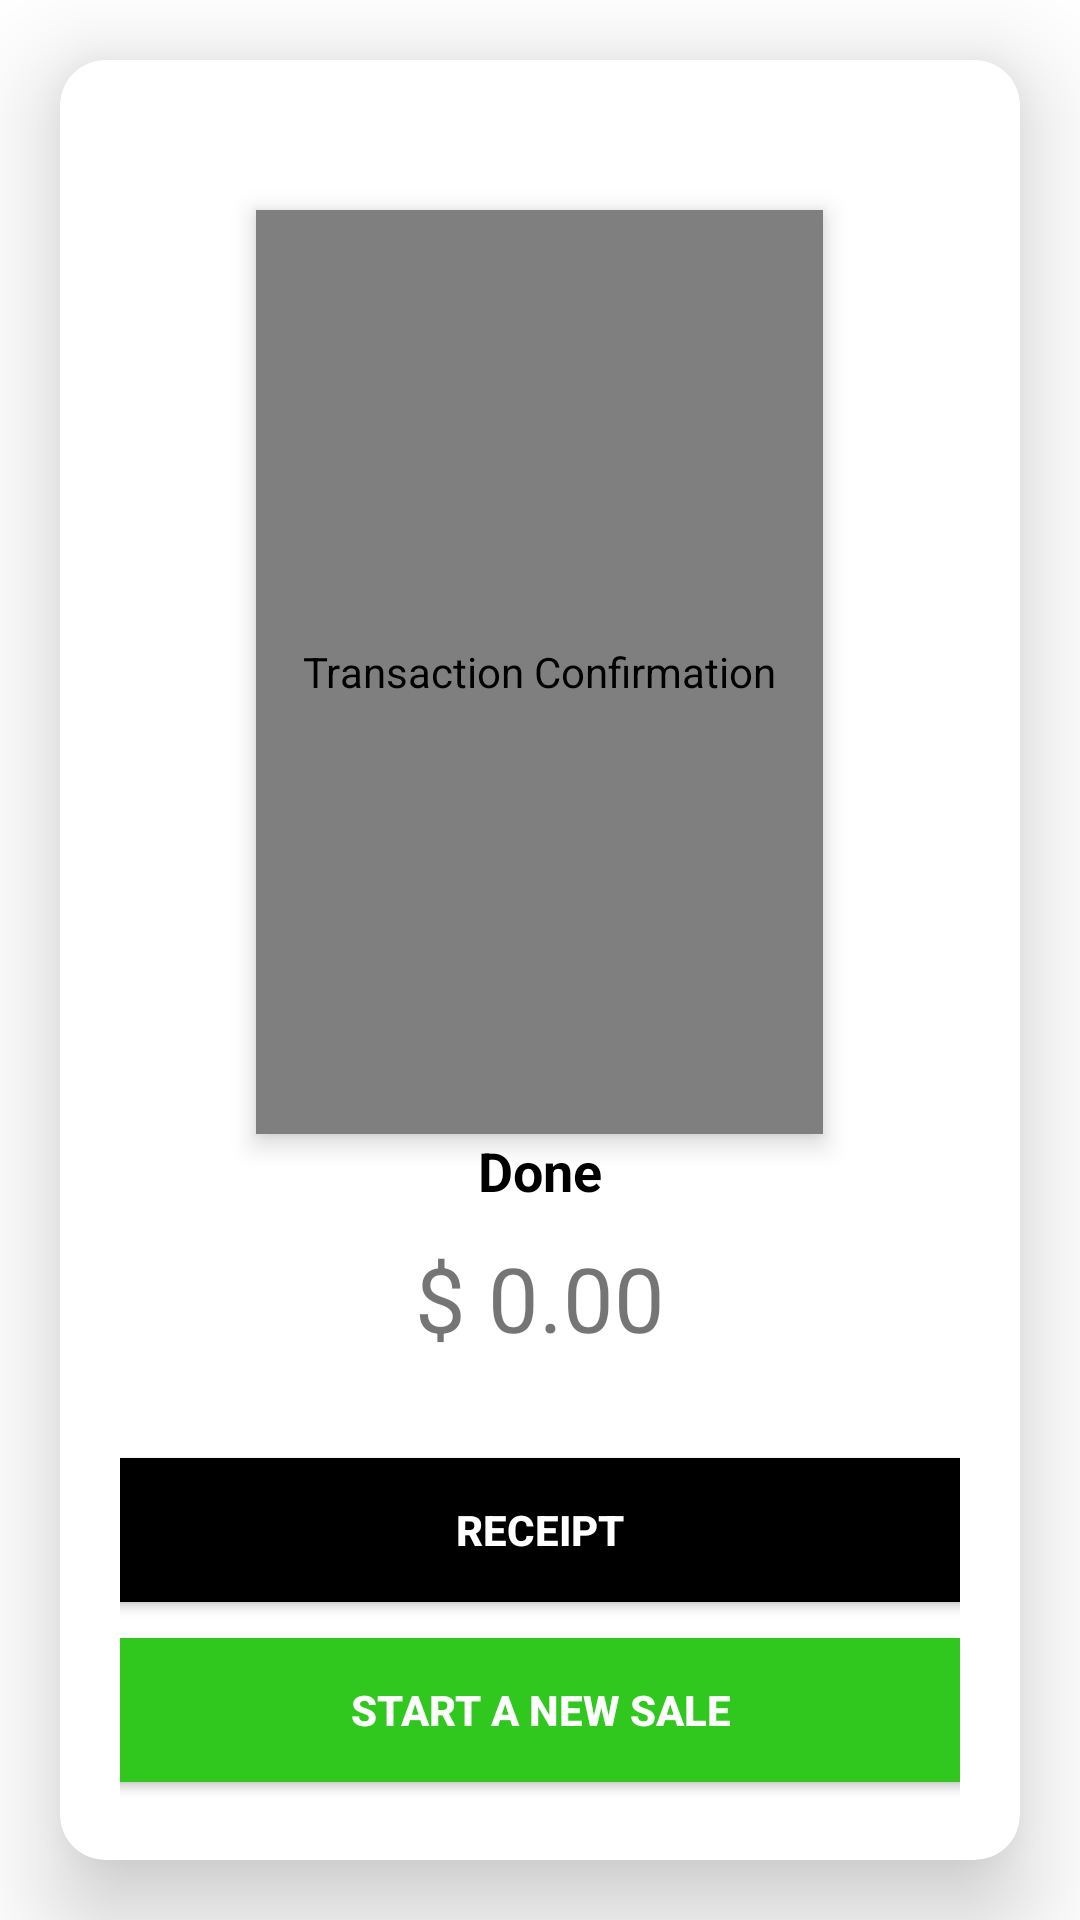

Produce the Android XML layout that renders to this screen, including the resource entries it uses.
<!-- AndroidManifest.xml: application theme Theme.Dot -->
<!-- res/layout/fragment_confirmation.xml -->
<?xml version="1.0" encoding="utf-8"?>
<FrameLayout
    xmlns:android="http://schemas.android.com/apk/res/android"
    xmlns:tools="http://schemas.android.com/tools"
    android:layout_width="match_parent"
    android:layout_height="match_parent"
    xmlns:app="http://schemas.android.com/apk/res-auto"
    tools:context=".view.fragments.ConfirmationFragment">

    <androidx.cardview.widget.CardView
        android:layout_width="match_parent"
        android:layout_height="match_parent"
        android:layout_gravity="center"
        android:layout_margin="20dp"
        android:layout_marginEnd="20dp"
        app:cardCornerRadius="15dp"
        app:cardElevation="20dp">

        <LinearLayout
            android:layout_width="match_parent"
            android:layout_height="match_parent"
            android:orientation="vertical"
            android:gravity="center"
            android:layout_marginStart="20dp"
            android:layout_marginEnd="20dp"
            android:layout_marginBottom="20dp">

            <com.airbnb.lottie.LottieAnimationView
                android:id="@+id/confirmationAnimationView"
                android:layout_width="189dp"
                android:layout_height="308dp"
                android:layout_marginTop="50dp"
                android:contentDescription="@string/transaction_confirmation"
                app:lottie_rawRes="@raw/animation_confirmation_check"
                android:elevation="5dp"
                android:src="@drawable/baseline_check_24"
                tools:ignore="ImageContrastCheck" />

            <TextView
                android:id="@+id/confirmationStatusTextView"
                android:layout_width="match_parent"
                android:layout_height="wrap_content"
                android:gravity="center"
                android:text="@string/done"
                android:textStyle="bold"
                android:textColor="@color/black"
                android:textSize="18sp"
                android:layout_marginBottom="10dp"/>

            <TextView
                android:id="@+id/confirmationPriceTextView"
                android:layout_width="match_parent"
                android:layout_height="wrap_content"
                android:gravity="center"
                android:text="@string/default_charge"
                android:textSize="30sp" />

            <Space
                android:layout_width="wrap_content"
                android:layout_height="0dp"
                android:layout_weight="1"/>

            <Button
                android:id="@+id/printReceiptButton"
                android:layout_width="320dp"
                android:layout_height="60dp"
                android:text="@string/receipt"
                android:backgroundTint="@color/black"
                android:textColor="@color/white"
                android:textStyle="bold"/>

            <Button
                android:id="@+id/startNewSalesButton"
                android:layout_width="320dp"
                android:layout_height="60dp"
                android:text="@string/start_a_new_sale"
                android:textColor="@color/white"
                android:backgroundTint="@color/green"
                android:textStyle="bold"
                tools:ignore="TextContrastCheck" />

        </LinearLayout>

    </androidx.cardview.widget.CardView>

</FrameLayout>
<!-- resources referenced by this layout -->
<resources>
  <color name="black">#FF000000</color>
  <color name="green">#30C81F</color>
  <color name="white">#FFFFFFFF</color>
  <!-- drawable baseline_check_24 (drawable) -->
  <vector android:height="24dp" android:tint="#30C81F"
      android:viewportHeight="24" android:viewportWidth="24"
      android:width="24dp" xmlns:android="http://schemas.android.com/apk/res/android">
      <path android:fillColor="@android:color/white" android:pathData="M9,16.17L4.83,12l-1.42,1.41L9,19 21,7l-1.41,-1.41z"/>
  </vector>
  <string name="default_charge">$ 0.00</string>
  <string name="done">Done</string>
  <string name="receipt">Receipt</string>
  <string name="start_a_new_sale">Start a new sale</string>
  <string name="transaction_confirmation">Transaction Confirmation</string>
  <style name="Theme.Dot" parent="Theme.MaterialComponents.DayNight.NoActionBar">
          
          <item name="colorPrimary">@color/black</item>
          <item name="colorPrimaryVariant">@color/black</item>
          <item name="colorOnPrimary">@color/white</item>
          
          <item name="colorSecondary">@color/black</item>
          <item name="colorSecondaryVariant">@color/black</item>
          <item name="colorOnSecondary">@color/white</item>
          
          <item name="android:statusBarColor">?attr/colorPrimaryVariant</item>
          
      </style>
</resources>
